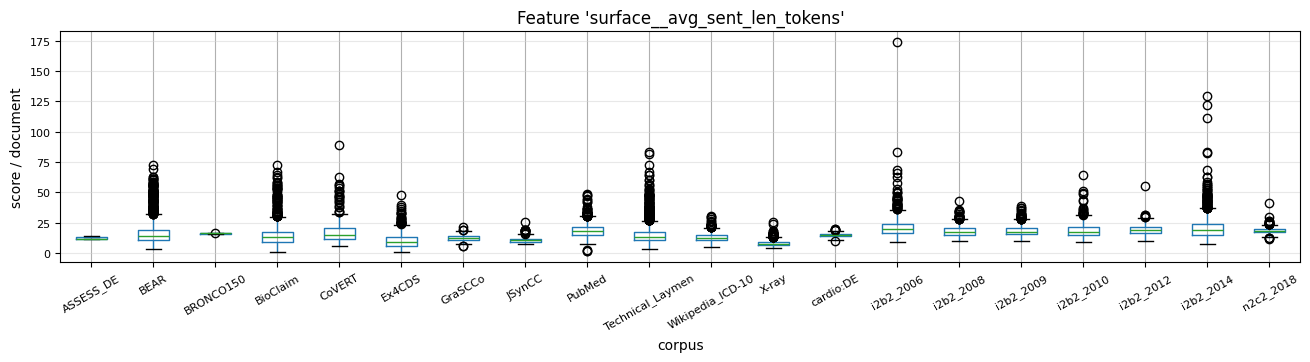

Data behind this chart, as committed beside it:
, 0, 1, 2, 3, 4, 5, 6, 7, 8, 9, 10, 11, 12, 13, 14, 15, 16, 17, 18, 19, 20, 21, 22
ASSESS_DE, 14.43, 11.51, 13.24, 12.52, 11.55, 11.42, , , , , , , , , , , , , , , , , 
BEAR, 8.714, 14.67, 8.2, 10.57, 20.0, 19.67, 11.5, 10.0, 22.0, 14.5, 10.0, 18.25, 12.33, 12.33, 26.0, 18.0, 15.0, 10.4, 7.912, 57.0, 13.0, 51.0, 8.767
BRONCO150, 16.96, 16.34, 16.34, 16.04, 16.18, , , , , , , , , , , , , , , , , , 
BioClaim, 9.5, 18.0, 10.6, 11.0, 27.5, 15.67, 14.75, 4.5, 7.25, 18.0, 12.0, 22.0, 8.8, 3.0, 9.5, 14.5, 13.0, 41.0, 21.0, 11.67, 10.17, 26.5, 8.5
CoVERT, 21.5, 10.6, 12.0, 13.5, 8.6, 16.5, 26.5, 14.33, 9.8, 18.0, 15.5, 14.25, 13.5, 16.0, 17.5, 30.0, 46.0, 16.67, 8.6, 10.8, 15.33, 21.5, 38.0
Ex4CDS, 6.667, 14.5, 21.0, 15.0, 2.833, 21.0, 8.0, 12.0, 9.0, 20.0, 9.0, 6.0, 6.0, 6.667, 16.0, 5.8, 11.0, 16.0, 11.0, 9.0, 23.0, 8.333, 8.0
GraSCCo, 12.78, 12.24, 10.92, 13.62, 13.92, 14.89, 15.7, 11.09, 12.22, 16.24, 12.86, 12.38, 14.93, 12.27, 12.09, 8.533, 10.92, 11.36, 12.9, 13.9, 13.38, 9.222, 18.82
JSynCC, 10.27, 9.592, 12.05, 10.28, 10.18, 9.15, 9.19, 11.55, 10.08, 10.76, 8.861, 11.11, 9.179, 8.508, 9.08, 9.091, 9.767, 9.788, 12.22, 10.42, 9.171, 8.787, 9.359
PubMed, 16.5, 24.67, 15.44, 20.4, 19.62, 23.3, 20.0, 16.88, 23.8, 23.8, 14.5, 22.0, 21.5, 26.75, 14.67, 17.0, 21.67, 19.33, 32.75, 12.57, 15.71, 15.0, 21.0
Technical_Laymen, 15.0, 18.52, 10.17, 17.44, 9.75, 10.4, 13.0, 9.444, 9.25, 12.92, 7.5, 7.0, 10.71, 12.6, 17.0, 28.47, 8.857, 12.18, 19.89, 11.25, 14.33, 12.5, 13.8
Wikipedia_ICD-10, 14.12, 12.44, 10.49, 9.686, 11.44, 18.27, 11.16, 18.37, 15.71, 16.76, 11.56, 7.364, 18.61, 12.81, 10.08, 11.2, 9.067, 11.04, 8.289, 8.625, 12.39, 13.88, 13.13
X-ray, 8.133, 6.731, 6.167, 6.875, 9.895, 10.27, 7.0, 10.06, 7.333, 7.955, 9.4, 7.722, 8.538, 7.167, 5.16, 8.5, 14.18, 7.173, 7.4, 8.0, 6.621, 6.048, 7.231
cardio:DE, 14.19, 15.24, 14.4, 16.02, 14.66, 13.56, 15.72, 17.11, 14.76, 15.88, 12.87, 15.01, 13.61, 15.06, 16.02, 15.12, 17.32, 16.23, 15.03, 15.97, 13.54, 13.72, 13.36
i2b2_2006, 9.398, 22.15, 20.5, 23.38, 31.19, 19.76, 18.44, 26.5, 29.71, 21.75, 19.4, 16.0, 22.86, 14.72, 18.95, 24.38, 18.74, 25.25, 15.28, 28.88, 27.0, 34.67, 22.91
i2b2_2008, 18.02, 19.26, 13.37, 15.88, 11.32, 17.88, 27.49, 15.31, 22.07, 15.85, 12.78, 19.78, 16.12, 14.95, 20.61, 20.4, 14.44, 17.81, 16.17, 19.09, 20.39, 17.86, 30.77
i2b2_2009, 20.33, 16.71, 16.84, 22.71, 16.84, 16.55, 17.08, 24.64, 22.18, 18.61, 14.65, 15.67, 15.58, 21.65, 17.79, 23.23, 19.99, 12.46, 18.71, 16.09, 14.78, 13.96, 15.72
i2b2_2010, 12.6, 15.9, 26.2, 18.54, 17.1, 19.79, 15.3, 19.96, 16.75, 22.17, 23.06, 16.26, 27.2, 15.39, 33.33, 18.2, 14.53, 16.93, 20.52, 19.16, 19.48, 14.05, 18.3
i2b2_2012, 17.9, 16.3, 18.0, 19.52, 16.2, 21.86, 21.2, 14.6, 13.53, 18.55, 18.93, 16.91, 23.5, 24.06, 19.43, 18.58, 25.69, 19.14, 16.39, 19.16, 16.15, 23.0, 16.59
i2b2_2014, 18.68, 12.08, 21.93, 18.38, 13.55, 17.26, 16.65, 13.42, 14.5, 26.57, 24.36, 30.79, 18.11, 13.68, 12.81, 16.87, 13.98, 43.18, 15.22, 19.95, 12.94, 27.98, 12.52
n2c2_2018, 17.41, 17.48, 19.98, 17.19, 17.73, 18.64, 12.27, 20.39, 18.03, 19.94, 21.56, 19.12, 20.87, 20.48, 14.71, 19.97, 17.06, 19.61, 18.67, 19.04, 20.8, 13.8, 17.92
